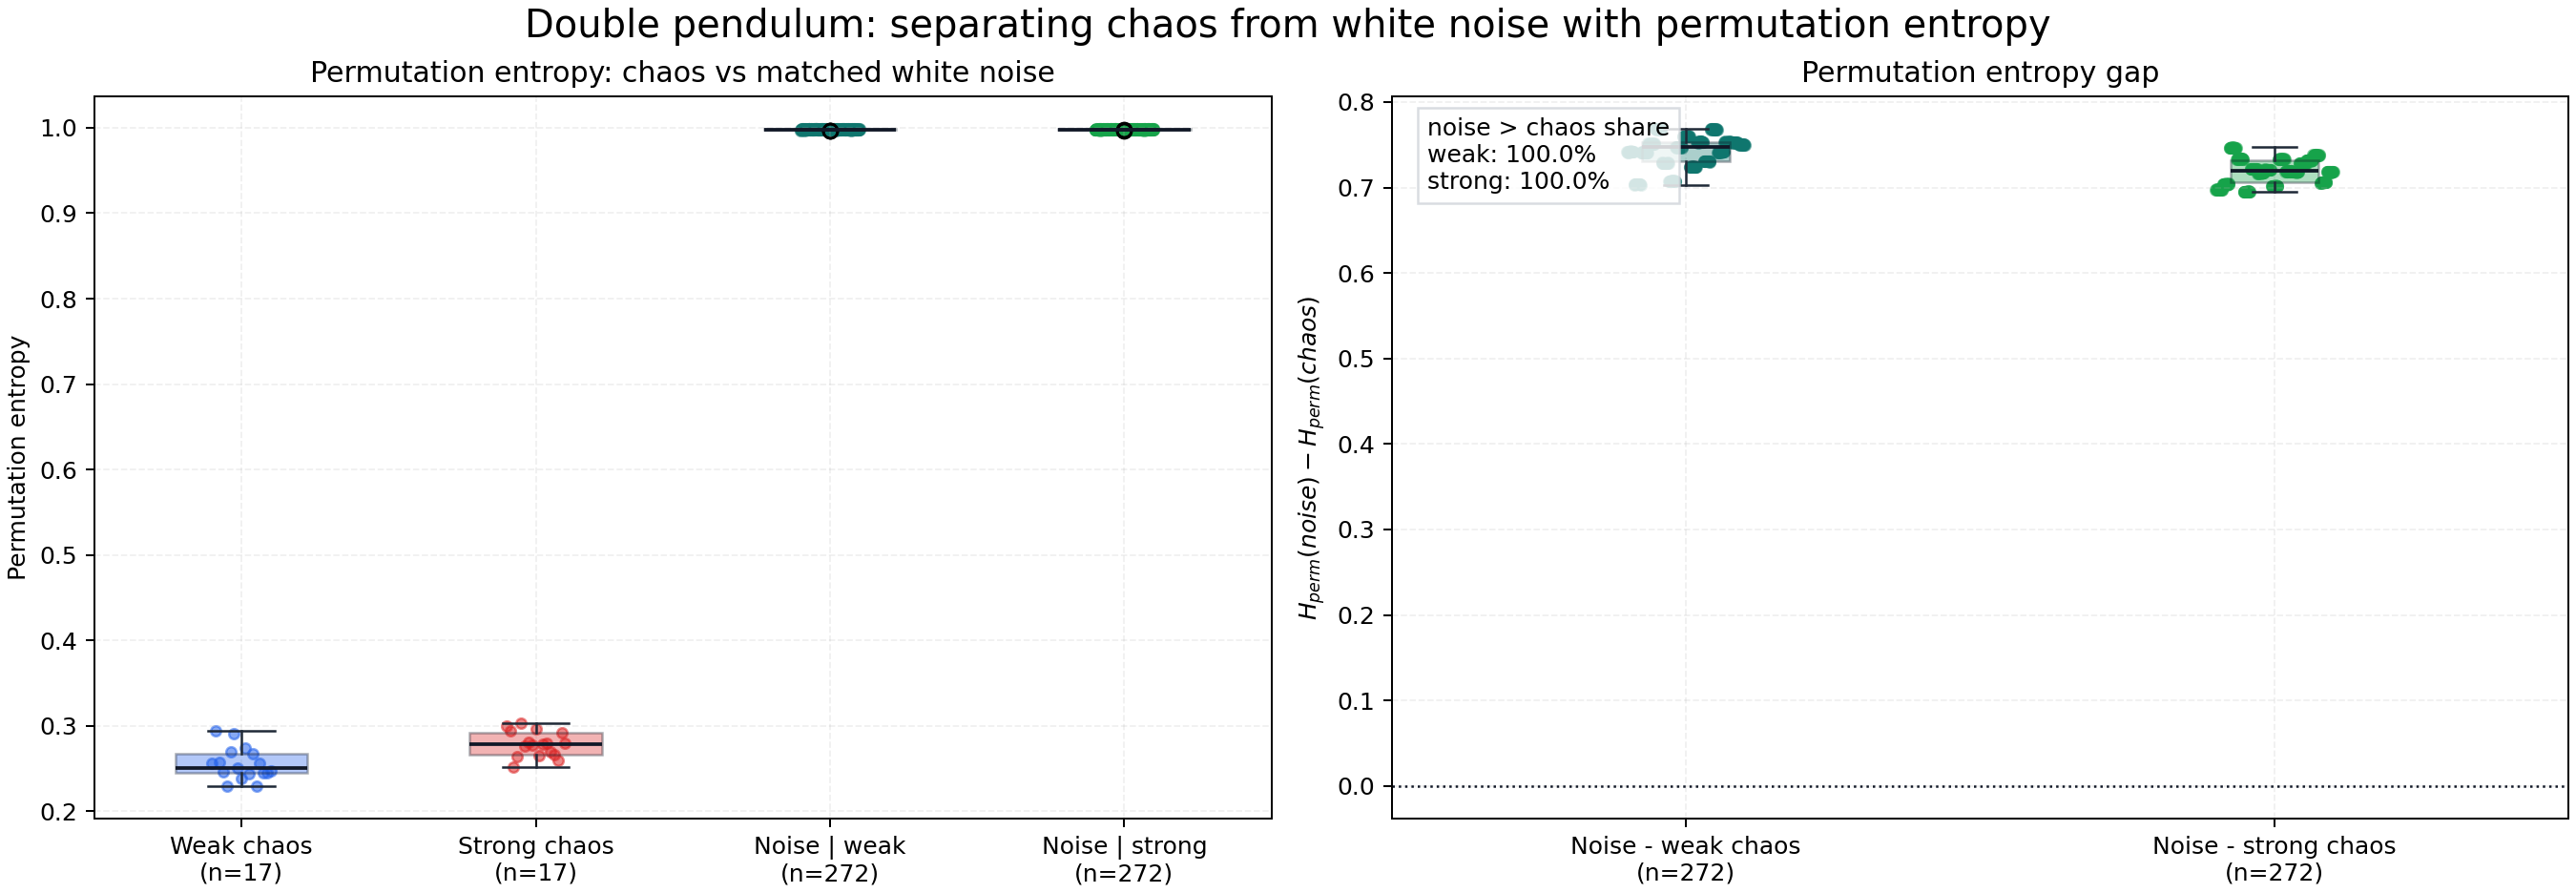

Source data for this figure (header and first rows):
noise_type, source_index, source_region, trial, theta1_0, theta2_0, LZMA_ratio, source_LZMA_ratio, LZMA_ratio_delta_vs_source, Lempel_Ziv_complexity, source_Lempel_Ziv_complexity, Lempel_Ziv_complexity_delta_vs_source, Permutation_entropy, source_Permutation_entropy, Permutation_entropy_delta_vs_source
gaussian_white, 0, weak_chaos, 1, 0.4712, 0.4712, 0.9247, 0.6713, 0.2533, 1.594, 0.4581, 1.136, 0.9979, 0.2563, 0.7416
gaussian_white, 0, weak_chaos, 2, 0.4712, 0.4712, 0.9213, 0.6713, 0.25, 1.586, 0.4581, 1.127, 0.997, 0.2563, 0.7407
gaussian_white, 0, weak_chaos, 3, 0.4712, 0.4712, 0.9153, 0.6713, 0.244, 1.598, 0.4581, 1.14, 0.9982, 0.2563, 0.7419
gaussian_white, 0, weak_chaos, 4, 0.4712, 0.4712, 0.9267, 0.6713, 0.2553, 1.596, 0.4581, 1.138, 0.9982, 0.2563, 0.7419
gaussian_white, 0, weak_chaos, 5, 0.4712, 0.4712, 0.9193, 0.6713, 0.248, 1.592, 0.4581, 1.134, 0.9972, 0.2563, 0.7409
gaussian_white, 0, weak_chaos, 6, 0.4712, 0.4712, 0.93, 0.6713, 0.2587, 1.598, 0.4581, 1.14, 0.9979, 0.2563, 0.7417
gaussian_white, 0, weak_chaos, 7, 0.4712, 0.4712, 0.924, 0.6713, 0.2527, 1.594, 0.4581, 1.136, 0.9979, 0.2563, 0.7416
gaussian_white, 0, weak_chaos, 8, 0.4712, 0.4712, 0.9247, 0.6713, 0.2533, 1.592, 0.4581, 1.134, 0.9987, 0.2563, 0.7425
gaussian_white, 0, weak_chaos, 9, 0.4712, 0.4712, 0.9153, 0.6713, 0.244, 1.592, 0.4581, 1.134, 0.9977, 0.2563, 0.7415
gaussian_white, 0, weak_chaos, 10, 0.4712, 0.4712, 0.9227, 0.6713, 0.2513, 1.594, 0.4581, 1.136, 0.9984, 0.2563, 0.7421
gaussian_white, 0, weak_chaos, 11, 0.4712, 0.4712, 0.9253, 0.6713, 0.254, 1.594, 0.4581, 1.136, 0.998, 0.2563, 0.7417
gaussian_white, 0, weak_chaos, 12, 0.4712, 0.4712, 0.9313, 0.6713, 0.26, 1.594, 0.4581, 1.136, 0.9977, 0.2563, 0.7414
gaussian_white, 0, weak_chaos, 13, 0.4712, 0.4712, 0.912, 0.6713, 0.2407, 1.594, 0.4581, 1.136, 0.9984, 0.2563, 0.7422
gaussian_white, 0, weak_chaos, 14, 0.4712, 0.4712, 0.94, 0.6713, 0.2687, 1.59, 0.4581, 1.132, 0.998, 0.2563, 0.7418
gaussian_white, 0, weak_chaos, 15, 0.4712, 0.4712, 0.942, 0.6713, 0.2707, 1.592, 0.4581, 1.134, 0.9981, 0.2563, 0.7419
gaussian_white, 0, weak_chaos, 16, 0.4712, 0.4712, 0.9327, 0.6713, 0.2613, 1.596, 0.4581, 1.138, 0.998, 0.2563, 0.7418
gaussian_white, 1, weak_chaos, 1, 0.8901, 0.4712, 0.91, 0.6313, 0.2787, 1.598, 0.5376, 1.061, 0.9982, 0.2944, 0.7038
gaussian_white, 1, weak_chaos, 2, 0.8901, 0.4712, 0.9207, 0.6313, 0.2893, 1.596, 0.5376, 1.058, 0.997, 0.2944, 0.7026
gaussian_white, 1, weak_chaos, 3, 0.8901, 0.4712, 0.9213, 0.6313, 0.29, 1.596, 0.5376, 1.058, 0.998, 0.2944, 0.7035
gaussian_white, 1, weak_chaos, 4, 0.8901, 0.4712, 0.942, 0.6313, 0.3107, 1.592, 0.5376, 1.054, 0.998, 0.2944, 0.7036
gaussian_white, 1, weak_chaos, 5, 0.8901, 0.4712, 0.9367, 0.6313, 0.3053, 1.594, 0.5376, 1.056, 0.9981, 0.2944, 0.7036
gaussian_white, 1, weak_chaos, 6, 0.8901, 0.4712, 0.92, 0.6313, 0.2887, 1.59, 0.5376, 1.052, 0.9981, 0.2944, 0.7036
gaussian_white, 1, weak_chaos, 7, 0.8901, 0.4712, 0.9187, 0.6313, 0.2873, 1.594, 0.5376, 1.056, 0.998, 0.2944, 0.7036
gaussian_white, 1, weak_chaos, 8, 0.8901, 0.4712, 0.9413, 0.6313, 0.31, 1.59, 0.5376, 1.052, 0.9985, 0.2944, 0.7041
gaussian_white, 1, weak_chaos, 9, 0.8901, 0.4712, 0.928, 0.6313, 0.2967, 1.59, 0.5376, 1.052, 0.9981, 0.2944, 0.7036
gaussian_white, 1, weak_chaos, 10, 0.8901, 0.4712, 0.9147, 0.6313, 0.2833, 1.596, 0.5376, 1.058, 0.998, 0.2944, 0.7035
gaussian_white, 1, weak_chaos, 11, 0.8901, 0.4712, 0.9287, 0.6313, 0.2973, 1.59, 0.5376, 1.052, 0.9986, 0.2944, 0.7042
gaussian_white, 1, weak_chaos, 12, 0.8901, 0.4712, 0.9327, 0.6313, 0.3013, 1.598, 0.5376, 1.061, 0.9982, 0.2944, 0.7037
gaussian_white, 1, weak_chaos, 13, 0.8901, 0.4712, 0.9093, 0.6313, 0.278, 1.592, 0.5376, 1.054, 0.998, 0.2944, 0.7036
gaussian_white, 1, weak_chaos, 14, 0.8901, 0.4712, 0.9133, 0.6313, 0.282, 1.594, 0.5376, 1.056, 0.9981, 0.2944, 0.7037
gaussian_white, 1, weak_chaos, 15, 0.8901, 0.4712, 0.9187, 0.6313, 0.2873, 1.596, 0.5376, 1.058, 0.9982, 0.2944, 0.7037
gaussian_white, 1, weak_chaos, 16, 0.8901, 0.4712, 0.9247, 0.6313, 0.2933, 1.592, 0.5376, 1.054, 0.9973, 0.2944, 0.7029
gaussian_white, 2, weak_chaos, 1, 1.309, 0.4712, 0.92, 0.7013, 0.2187, 1.588, 0.5125, 1.075, 0.9977, 0.2571, 0.7407
gaussian_white, 2, weak_chaos, 2, 1.309, 0.4712, 0.9253, 0.7013, 0.224, 1.594, 0.5125, 1.081, 0.9979, 0.2571, 0.7408
gaussian_white, 2, weak_chaos, 3, 1.309, 0.4712, 0.9173, 0.7013, 0.216, 1.592, 0.5125, 1.079, 0.9981, 0.2571, 0.7411
gaussian_white, 2, weak_chaos, 4, 1.309, 0.4712, 0.9253, 0.7013, 0.224, 1.59, 0.5125, 1.077, 0.9985, 0.2571, 0.7414
gaussian_white, 2, weak_chaos, 5, 1.309, 0.4712, 0.9333, 0.7013, 0.232, 1.594, 0.5125, 1.081, 0.9975, 0.2571, 0.7404
gaussian_white, 2, weak_chaos, 6, 1.309, 0.4712, 0.9153, 0.7013, 0.214, 1.594, 0.5125, 1.081, 0.9984, 0.2571, 0.7414
gaussian_white, 2, weak_chaos, 7, 1.309, 0.4712, 0.9413, 0.7013, 0.24, 1.598, 0.5125, 1.086, 0.9986, 0.2571, 0.7415
gaussian_white, 2, weak_chaos, 8, 1.309, 0.4712, 0.9167, 0.7013, 0.2153, 1.596, 0.5125, 1.084, 0.9982, 0.2571, 0.7411
gaussian_white, 2, weak_chaos, 9, 1.309, 0.4712, 0.9213, 0.7013, 0.22, 1.592, 0.5125, 1.079, 0.9985, 0.2571, 0.7414
gaussian_white, 2, weak_chaos, 10, 1.309, 0.4712, 0.938, 0.7013, 0.2367, 1.594, 0.5125, 1.081, 0.9983, 0.2571, 0.7412
gaussian_white, 2, weak_chaos, 11, 1.309, 0.4712, 0.9413, 0.7013, 0.24, 1.596, 0.5125, 1.084, 0.9981, 0.2571, 0.7411
gaussian_white, 2, weak_chaos, 12, 1.309, 0.4712, 0.9167, 0.7013, 0.2153, 1.588, 0.5125, 1.075, 0.998, 0.2571, 0.741
gaussian_white, 2, weak_chaos, 13, 1.309, 0.4712, 0.9233, 0.7013, 0.222, 1.592, 0.5125, 1.079, 0.9973, 0.2571, 0.7403
gaussian_white, 2, weak_chaos, 14, 1.309, 0.4712, 0.922, 0.7013, 0.2207, 1.596, 0.5125, 1.084, 0.9975, 0.2571, 0.7405
gaussian_white, 2, weak_chaos, 15, 1.309, 0.4712, 0.9187, 0.7013, 0.2173, 1.588, 0.5125, 1.075, 0.9983, 0.2571, 0.7412
gaussian_white, 2, weak_chaos, 16, 1.309, 0.4712, 0.934, 0.7013, 0.2327, 1.592, 0.5125, 1.079, 0.9981, 0.2571, 0.7411
gaussian_white, 3, weak_chaos, 1, 1.728, 0.4712, 0.928, 0.7027, 0.2253, 1.59, 0.5104, 1.079, 0.9985, 0.2468, 0.7517
gaussian_white, 3, weak_chaos, 2, 1.728, 0.4712, 0.9327, 0.7027, 0.23, 1.594, 0.5104, 1.084, 0.9972, 0.2468, 0.7504
gaussian_white, 3, weak_chaos, 3, 1.728, 0.4712, 0.926, 0.7027, 0.2233, 1.592, 0.5104, 1.081, 0.9973, 0.2468, 0.7505
gaussian_white, 3, weak_chaos, 4, 1.728, 0.4712, 0.9393, 0.7027, 0.2367, 1.596, 0.5104, 1.086, 0.9975, 0.2468, 0.7507
gaussian_white, 3, weak_chaos, 5, 1.728, 0.4712, 0.938, 0.7027, 0.2353, 1.586, 0.5104, 1.075, 0.9981, 0.2468, 0.7513
gaussian_white, 3, weak_chaos, 6, 1.728, 0.4712, 0.93, 0.7027, 0.2273, 1.592, 0.5104, 1.081, 0.9976, 0.2468, 0.7508
gaussian_white, 3, weak_chaos, 7, 1.728, 0.4712, 0.9133, 0.7027, 0.2107, 1.588, 0.5104, 1.077, 0.9983, 0.2468, 0.7515
gaussian_white, 3, weak_chaos, 8, 1.728, 0.4712, 0.93, 0.7027, 0.2273, 1.594, 0.5104, 1.084, 0.998, 0.2468, 0.7512
gaussian_white, 3, weak_chaos, 9, 1.728, 0.4712, 0.92, 0.7027, 0.2173, 1.596, 0.5104, 1.086, 0.9981, 0.2468, 0.7514
gaussian_white, 3, weak_chaos, 10, 1.728, 0.4712, 0.9267, 0.7027, 0.224, 1.594, 0.5104, 1.084, 0.9977, 0.2468, 0.7509
gaussian_white, 3, weak_chaos, 11, 1.728, 0.4712, 0.9187, 0.7027, 0.216, 1.594, 0.5104, 1.084, 0.9981, 0.2468, 0.7513
gaussian_white, 3, weak_chaos, 12, 1.728, 0.4712, 0.9307, 0.7027, 0.228, 1.594, 0.5104, 1.084, 0.9985, 0.2468, 0.7517
... 484 more rows
